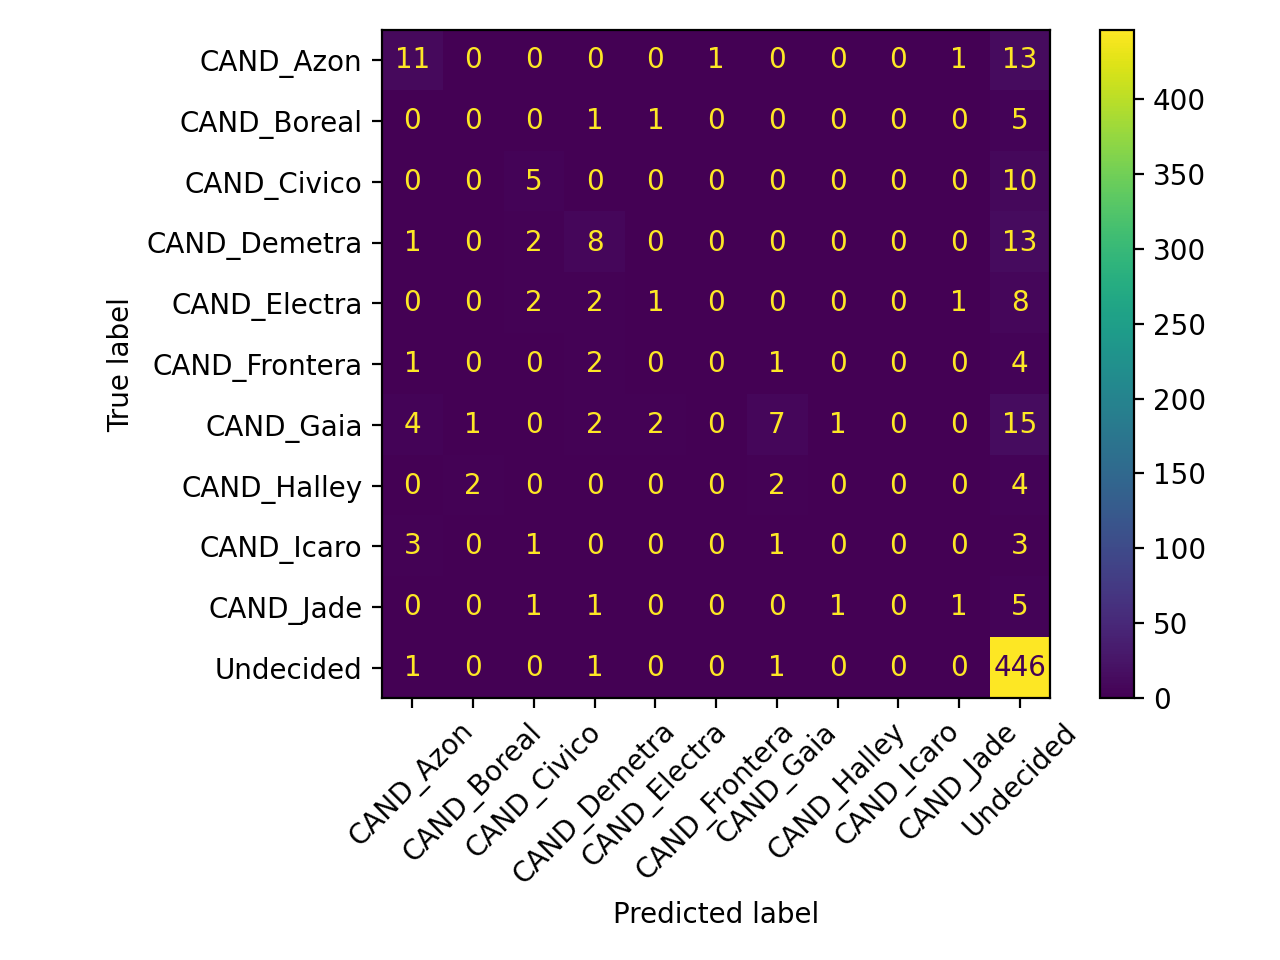

Values plotted in this chart, from the file beside it:
Actual, CAND_Azon, CAND_Boreal, CAND_Civico, CAND_Demetra, CAND_Electra, CAND_Frontera, CAND_Gaia, CAND_Halley, CAND_Jade, Undecided
CAND_Azon, 11, 0, 0, 0, 0, 1, 0, 0, 1, 13
CAND_Boreal, 0, 0, 0, 1, 1, 0, 0, 0, 0, 5
CAND_Civico, 0, 0, 5, 0, 0, 0, 0, 0, 0, 10
CAND_Demetra, 1, 0, 2, 8, 0, 0, 0, 0, 0, 13
CAND_Electra, 0, 0, 2, 2, 1, 0, 0, 0, 1, 8
CAND_Frontera, 1, 0, 0, 2, 0, 0, 1, 0, 0, 4
CAND_Gaia, 4, 1, 0, 2, 2, 0, 7, 1, 0, 15
CAND_Halley, 0, 2, 0, 0, 0, 0, 2, 0, 0, 4
CAND_Icaro, 3, 0, 1, 0, 0, 0, 1, 0, 0, 3
CAND_Jade, 0, 0, 1, 1, 0, 0, 0, 1, 1, 5
Undecided, 1, 0, 0, 1, 0, 0, 1, 0, 0, 446
